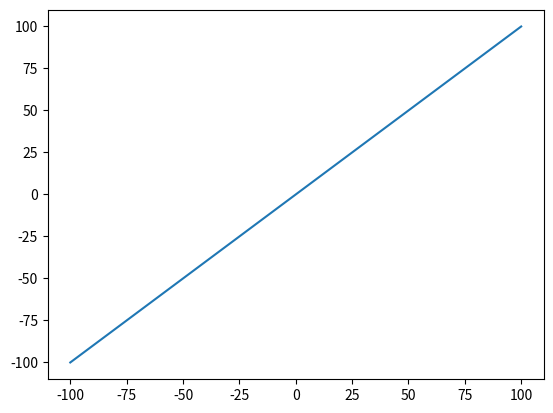

Write Python code to recreate this figure.
import matplotlib.pyplot as pyplot

x = []
y = []

for i in range(-10000, 10000):
    x.append(i/100)
    y.append(i/100)

pyplot.plot(x, y)
pyplot.xscale('linear')
pyplot.show()
